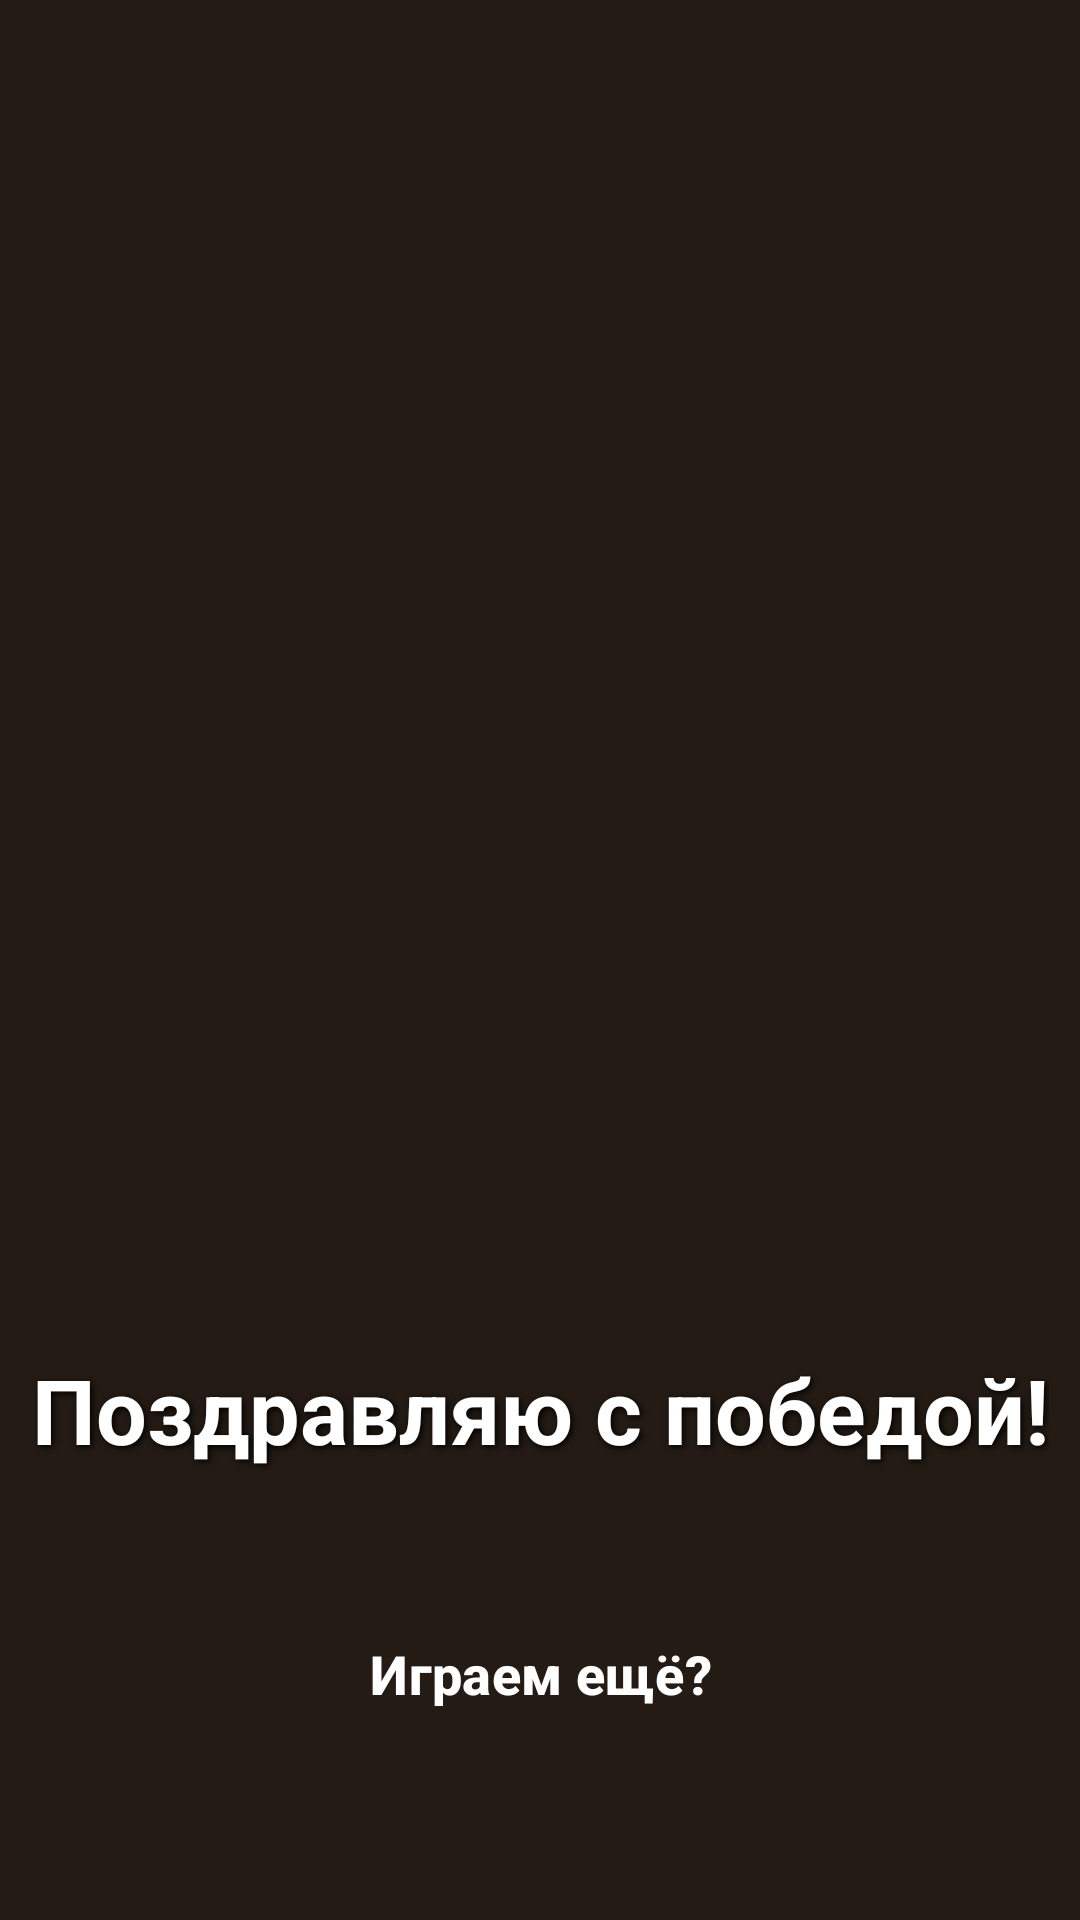

The Android layout XML behind this screen, and the referenced resources:
<!-- AndroidManifest.xml: application theme Theme.ShahMatI -->
<!-- res/layout/activity_game_end.xml -->
<?xml version="1.0" encoding="utf-8"?>
<FrameLayout xmlns:android="http://schemas.android.com/apk/res/android"
    xmlns:app="http://schemas.android.com/apk/res-auto"
    android:layout_width="match_parent"
    android:layout_height="match_parent"
    android:background="@color/overlay_dark">

    
    <com.shahmat.game.ui.gameend.FireworksView
        android:id="@+id/fireworksView"
        android:layout_width="match_parent"
        android:layout_height="match_parent"
        android:visibility="gone" />

    
    <TextView
        android:id="@+id/tvSadFace"
        android:layout_width="wrap_content"
        android:layout_height="wrap_content"
        android:layout_gravity="center"
        android:text="😢"
        android:textSize="160sp"
        android:visibility="gone" />

    
    <TextView
        android:id="@+id/tvResultBanner"
        android:layout_width="0dp"
        android:layout_height="0dp"
        android:layout_gravity="center"
        android:gravity="center"
        android:text="@string/result_victory"
        android:textColor="@color/white"
        android:textSize="46sp"
        android:textStyle="bold"
        android:shadowColor="@color/black"
        android:shadowRadius="10"
        android:shadowDx="2"
        android:shadowDy="3"
        android:visibility="gone" />

    
    <TextView
        android:id="@+id/tvEndMessage"
        android:layout_width="wrap_content"
        android:layout_height="wrap_content"
        android:layout_gravity="center_horizontal|bottom"
        android:layout_marginBottom="150dp"
        android:gravity="center"
        android:text="@string/game_end_victory"
        android:textColor="@color/white"
        android:textSize="30sp"
        android:textStyle="bold"
        android:shadowColor="@color/black"
        android:shadowRadius="6"
        android:shadowDx="2"
        android:shadowDy="2" />

    
    <Button
        android:id="@+id/btnPlayAgain"
        style="@style/RoundedButton"
        android:layout_width="wrap_content"
        android:layout_height="wrap_content"
        android:layout_gravity="center_horizontal|bottom"
        android:layout_marginStart="32dp"
        android:layout_marginEnd="32dp"
        android:layout_marginBottom="56dp"
        android:gravity="center"
        android:maxLines="1"
        android:text="@string/play_again"
        app:autoSizeTextType="uniform"
        app:autoSizeMinTextSize="14sp"
        app:autoSizeMaxTextSize="20sp"
        app:autoSizeStepGranularity="1sp"
        android:backgroundTint="@color/btn_primary"
        android:textColor="@color/white"
        android:textStyle="bold"
        android:textSize="18sp" />

</FrameLayout>
<!-- resources referenced by this layout -->
<resources>
  <color name="black">#FF000000</color>
  <color name="btn_primary">#3E2723</color>
  <color name="overlay_dark">#CC000000</color>
  <color name="white">#FFFFFFFF</color>
  <string name="game_end_victory">Поздравляю с победой!</string>
  <string name="play_again">Играем ещё?</string>
  <string name="result_victory">Победа</string>
  <style name="RoundedButton" parent="Widget.Material3.Button">
          <item name="cornerRadius">28dp</item>
          <item name="android:paddingVertical">12dp</item>
          <item name="android:paddingHorizontal">18dp</item>
          <item name="android:textSize">18sp</item>
          <item name="android:textStyle">bold</item>
          <item name="android:minHeight">52dp</item>
      </style>
  <style name="Theme.ShahMatI" parent="Theme.Material3.DayNight.NoActionBar">
          <item name="android:windowBackground">@color/dark_square</item>
          <item name="colorPrimary">@color/purple_500</item>
          <item name="colorPrimaryVariant">@color/purple_700</item>
          <item name="colorOnPrimary">@color/white</item>
          <item name="colorSecondary">@color/teal_200</item>
          <item name="colorSecondaryVariant">@color/teal_700</item>
          <item name="colorOnSecondary">@color/black</item>
          <item name="android:statusBarColor">@android:color/transparent</item>
          <item name="android:navigationBarColor">@android:color/transparent</item>
          <item name="android:windowLightStatusBar">false</item>
          <item name="android:windowLightNavigationBar">false</item>
      </style>
  <color name="dark_square">#B58863</color>
  <color name="purple_500">#FF6200EE</color>
  <color name="purple_700">#FF3700B3</color>
  <color name="teal_200">#FF03DAC5</color>
  <color name="teal_700">#FF018786</color>
</resources>
